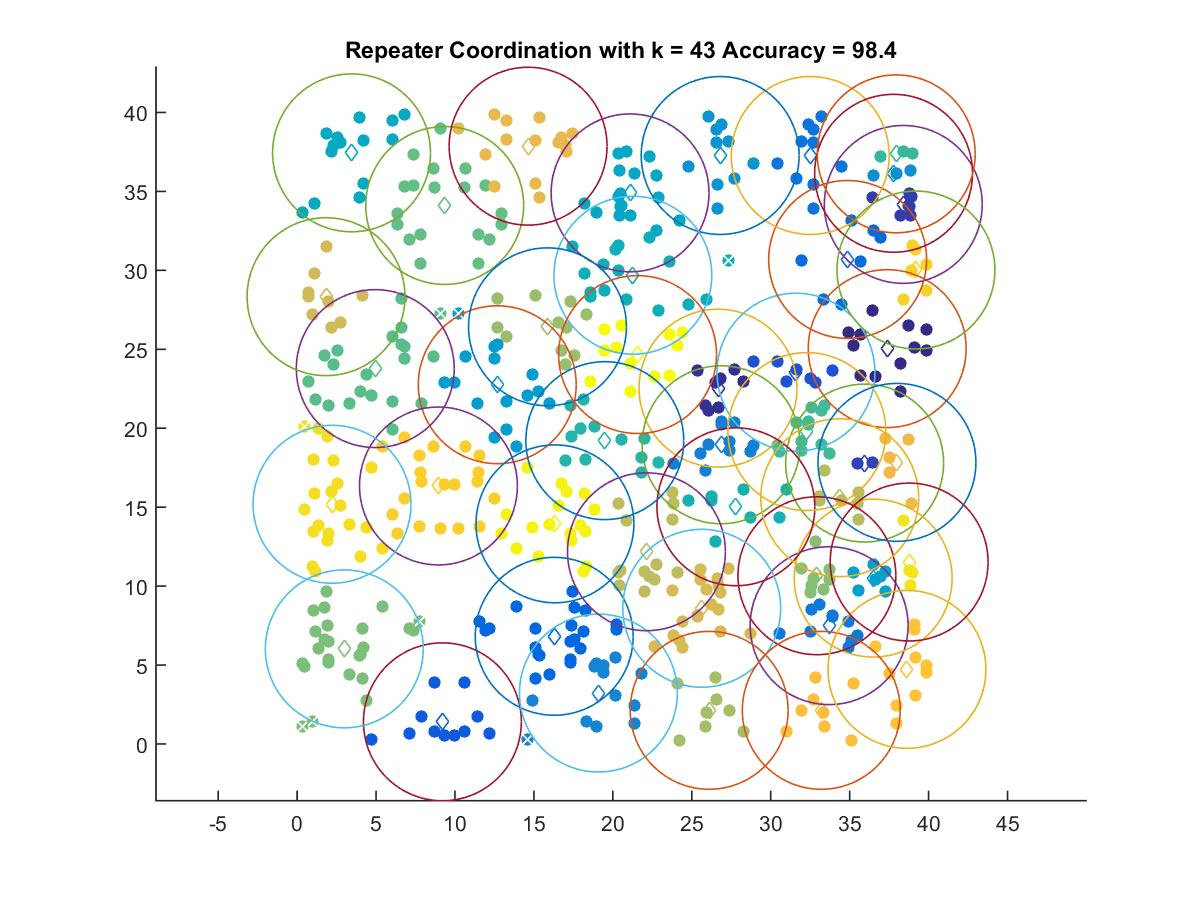

Data behind this chart, as committed beside it:
37.375, 25.042
26.66, 22.54
38.4, 34.18
35.95, 17.79
31.6, 23.55
9.202, 1.404
16.28, 6.821
34.87, 30.69
32.5, 37.28
33.7, 7.495
26.85, 18.95
19.09, 3.225
37.78, 36.15
26.8, 37.28
12.68, 22.76
36.49, 10.51
21.09, 34.91
3.447, 37.44
21.27, 29.69
27.79, 15.03
19.49, 19.21
37.95, 37.38
32.29, 19.79
4.95, 23.78
9.348, 34.11
2.988, 6.024
32.92, 10.66
15.86, 26.43
26.1, 2.131
34.37, 15.6
22.13, 12.18
1.832, 28.33
25.63, 8.596
14.63, 37.87
37.99, 17.84
33.2, 2.131
38.63, 4.726
8.951, 16.34
39.2, 30.02
2.21, 15.19
38.77, 11.53
16.33, 13.94
21.57, 24.67
